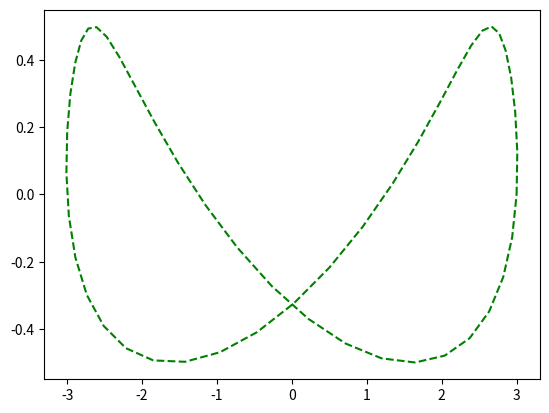

The script that saved this image:
# [redacted]


import numpy as np
from matplotlib import pyplot as plt


def f1(t):
    return np.sin(t) + (3*np.cos(t) - np.sin(3*t)/4)


def f2(t):
    return np.sin(t) * np.cos(t)


t = np.linspace(0, 2*np.pi, 50)
fig, ax = plt.subplots()
ax.plot(f1(t), f2(t), color='green', ls='--', lw=1.5)

fig.savefig('ex4_plot.png', dpi=200, bbox_inches='tight')
plt.show()
